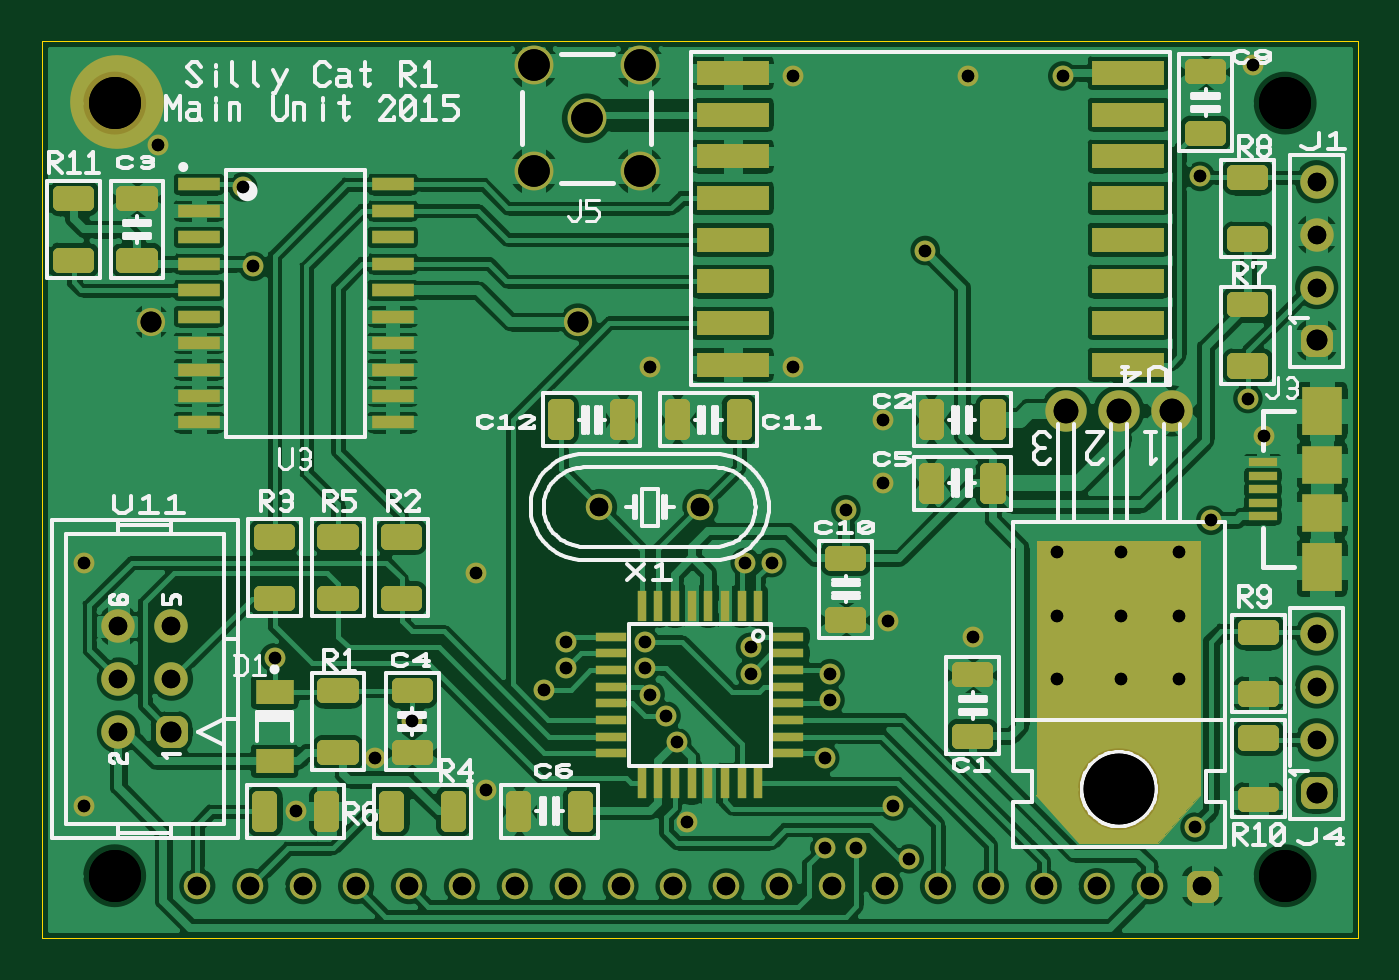
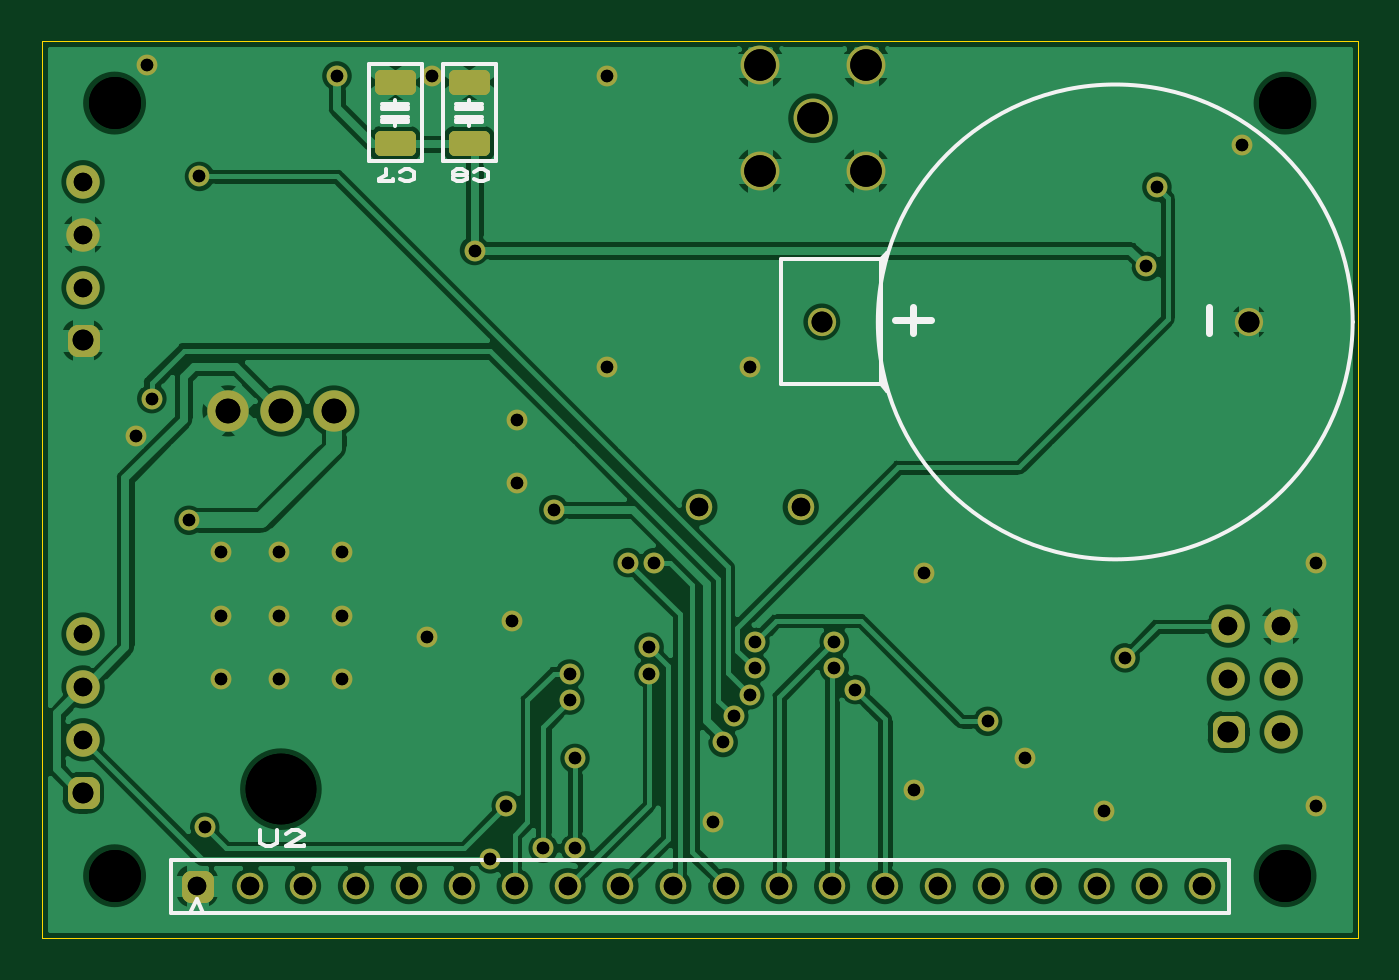
Circuit board: 9 layer files. Board 63.2 x 43.1 mm.
- outline: main_unit - Board Outline.gbr (231 bytes)
- bottom_copper: main_unit - Copper Bottom.gbr (36067 bytes)
- drill: main_unit - Copper Top-Copper Bottom.drl (1450 bytes)
- top_copper: main_unit - Copper Top.gbr (118203 bytes)
- drill: main_unit - Drill-Copper Top-Copper Bottom.gbr (2052 bytes)
- bottom_silk: main_unit - Silkscreen Bottom.gbr (2420 bytes)
- top_silk: main_unit - Silkscreen Top.gbr (26913 bytes)
- bottom_mask: main_unit - Solder Mask Bottom.gbr (2863 bytes)
- top_mask: main_unit - Solder Mask Top.gbr (8472 bytes)

=== outline: main_unit - Board Outline.gbr ===
G04 Generated by Ultiboard 13.0 *
%FSLAX24Y24*%
%MOIN*%

%ADD11C,0.0001*%


G04 ColorRGB 00FFFF for the following layer *
%LNBoard Outline*%
%LPD*%
G54D10*
G54D11*
X0Y0D02*
X24882Y0D01*
X24882Y16969D01*
X0Y16969D01*
X0Y0D01*

M02*

=== bottom_copper: main_unit - Copper Bottom.gbr (36067 bytes, source omitted) ===
=== drill: main_unit - Copper Top-Copper Bottom.drl ===
M48
INCH,TZ
VER,1
FMAT,2
DETECT,ON
ATC,ON
T1C0.0984
T2C0.0236
T3C0.0350
T4C0.0392
T5C0.0467
T6C0.1339
T7C0.0595
T8C0.0394
%
T1
X0.1378Y0.1181
Y1.5787
X2.3504Y0.1181
Y1.5787
T2
X1.3800Y0.7100
X1.3400Y0.5000
Y0.5500
X1.4900Y0.5000
X0.4400Y0.5300
X1.6400Y0.1500
X0.9900Y0.5100
Y0.5600
X0.4000Y1.2700
X0.3800Y1.4200
X1.4800Y0.3400
X1.4900Y0.4500
X0.9500Y0.4700
X1.6700Y1.3000
X1.9300Y1.6300
X2.2100Y0.7900
X2.1900Y1.4400
X2.2800Y1.0200
X1.1800Y0.4200
X1.1400Y0.5600
Y0.5100
X1.1500Y0.4600
X0.7000Y0.4100
X1.2000Y0.3700
X1.3300Y0.7100
X1.5200Y0.8100
X1.6100Y0.2500
X1.4800Y0.1700
X1.5400
X1.2200Y0.2200
X2.1800Y0.2100
X2.2900Y1.6500
X1.4200Y1.6300
X1.7500
X1.4200Y1.0800
X2.3100Y0.9500
X2.0400Y0.6100
X1.7600Y0.5700
X1.6000Y0.6000
X1.5900Y0.9800
Y0.8600
X0.8400Y0.2800
X0.4800Y0.2400
X0.6300Y0.3400
X0.0800Y0.7100
Y0.2500
X1.1500Y1.0800
X0.2200Y1.5000
X0.8200Y0.6900
X2.0400Y0.4900
X1.9200Y0.7300
X2.1500
X2.0400
X1.9200Y0.6100
X2.1500
Y0.4900
X1.9200
T3
X1.0941Y0.0984
X1.3941
X1.4941
X2.0941
X2.1941
X1.7941
X1.9941
X1.8941
X1.5941
X1.6941
X1.2941
X1.1941
X0.9941
X0.8941
X0.4941
X0.6941
X0.7941
X0.5941
X0.3941
X0.2941
X1.2450Y0.8150
X1.0533
X2.4100Y1.3300
Y1.2300
Y1.4300
Y0.4750
Y0.3750
Y0.5750
X0.2450Y0.4900
X0.1450Y0.3900
X0.2450Y0.5900
X0.1450Y0.4900
Y0.5900
T4
X2.4100Y1.1300
Y0.2750
X0.2450Y0.3900
T5
X2.0360Y0.9968
X1.9360
X2.1360
T6
X2.0360Y0.2818
T7
X1.0300Y1.5500
X0.9300Y1.6500
X1.1300
X0.9300Y1.4500
X1.1300
T8
X0.2065Y1.1650
X1.0135
M30

=== top_copper: main_unit - Copper Top.gbr (118203 bytes, source omitted) ===
=== drill: main_unit - Drill-Copper Top-Copper Bottom.gbr ===
G04 Generated by Ultiboard 13.0 *
%FSLAX24Y24*%
%MOIN*%

%ADD11C,0.0984*%
%ADD12C,0.0236*%
%ADD13C,0.0350*%
%ADD14C,0.0392*%
%ADD15C,0.0467*%
%ADD16C,0.1339*%
%ADD17C,0.0595*%
%ADD18C,0.0394*%


G04 ColorRGB 000000 for the following layer *
%LNDrill-Copper Top-Copper Bottom*%
%LPD*%
G54D11*
X1378Y1181D03*
X1378Y15787D03*
X23504Y1181D03*
X23504Y15787D03*
G54D12*
X13800Y7100D03*
X13400Y5000D03*
X13400Y5500D03*
X14900Y5000D03*
X4400Y5300D03*
X16400Y1500D03*
X9900Y5100D03*
X9900Y5600D03*
X4000Y12700D03*
X3800Y14200D03*
X14800Y3400D03*
X14900Y4500D03*
X9500Y4700D03*
X16700Y13000D03*
X19300Y16300D03*
X22100Y7900D03*
X21900Y14400D03*
X22800Y10200D03*
X11800Y4200D03*
X11400Y5600D03*
X11400Y5100D03*
X11500Y4600D03*
X7000Y4100D03*
X12000Y3700D03*
X13300Y7100D03*
X15200Y8100D03*
X16100Y2500D03*
X14800Y1700D03*
X15400Y1700D03*
X12200Y2200D03*
X21800Y2100D03*
X22900Y16500D03*
X14200Y16300D03*
X17500Y16300D03*
X14200Y10800D03*
X23100Y9500D03*
X20400Y6100D03*
X17600Y5700D03*
X16000Y6000D03*
X15900Y9800D03*
X15900Y8600D03*
X8400Y2800D03*
X4800Y2400D03*
X6300Y3400D03*
X800Y7100D03*
X800Y2500D03*
X11500Y10800D03*
X2200Y15000D03*
X8200Y6900D03*
X20400Y4900D03*
X19200Y7300D03*
X21500Y7300D03*
X20400Y7300D03*
X19200Y6100D03*
X21500Y6100D03*
X21500Y4900D03*
X19200Y4900D03*
G54D13*
X10941Y984D03*
X13941Y984D03*
X14941Y984D03*
X20941Y984D03*
X21941Y984D03*
X17941Y984D03*
X19941Y984D03*
X18941Y984D03*
X15941Y984D03*
X16941Y984D03*
X12941Y984D03*
X11941Y984D03*
X9941Y984D03*
X8941Y984D03*
X4941Y984D03*
X6941Y984D03*
X7941Y984D03*
X5941Y984D03*
X3941Y984D03*
X2941Y984D03*
X12450Y8150D03*
X10533Y8150D03*
X24100Y13300D03*
X24100Y12300D03*
X24100Y14300D03*
X24100Y4750D03*
X24100Y3750D03*
X24100Y5750D03*
X2450Y4900D03*
X1450Y3900D03*
X2450Y5900D03*
X1450Y4900D03*
X1450Y5900D03*
G54D14*
X24100Y11300D03*
X24100Y2750D03*
X2450Y3900D03*
G54D15*
X20360Y9968D03*
X19360Y9968D03*
X21360Y9968D03*
G54D16*
X20360Y2818D03*
G54D17*
X10300Y15500D03*
X9300Y16500D03*
X11300Y16500D03*
X9300Y14500D03*
X11300Y14500D03*
G54D18*
X2065Y11650D03*
X10135Y11650D03*

M02*

=== bottom_silk: main_unit - Silkscreen Bottom.gbr ===
G04 Generated by Ultiboard 13.0 *
%FSLAX24Y24*%
%MOIN*%

%ADD10C,0.0001*%
%ADD11C,0.0080*%
%ADD12C,0.0131*%
%ADD13C,0.0079*%


G04 ColorRGB FF14FF for the following layer *
%LNSilkscreen Bottom*%
%LPD*%
G54D10*
G54D11*
X20760Y2038D02*
X20760Y1800D01*
X20649Y1740D01*
X20538Y1740D01*
X20427Y1800D01*
X20427Y2038D01*
X20260Y1978D02*
X20149Y2038D01*
X20038Y2038D01*
X19927Y1978D01*
X19927Y1949D01*
X20260Y1740D01*
X19927Y1740D01*
X19927Y1770D01*
X22441Y484D02*
X2441Y484D01*
X2441Y1484D02*
X22441Y1484D01*
X22441Y484D01*
X22074Y484D02*
X21941Y734D01*
X21824Y484D01*
X2441Y484D02*
X2441Y1484D01*
X16711Y14487D02*
X16622Y14532D01*
X16533Y14532D01*
X16444Y14487D01*
X16444Y14351D01*
X16533Y14306D01*
X16622Y14306D01*
X16711Y14351D01*
X17022Y14532D02*
X16933Y14532D01*
X16844Y14487D01*
X16844Y14442D01*
X16889Y14419D01*
X16844Y14396D01*
X16844Y14351D01*
X16933Y14306D01*
X17022Y14306D01*
X17111Y14351D01*
X17111Y14396D01*
X17067Y14419D01*
X17111Y14442D01*
X17111Y14487D01*
X17022Y14532D01*
X16889Y14419D02*
X17067Y14419D01*
X16300Y16517D02*
X16300Y14683D01*
X17300Y14683D02*
X17300Y16517D01*
X16300Y14683D02*
X17300Y14683D01*
X17050Y15467D02*
X16550Y15467D01*
X16550Y15517D02*
X17050Y15517D01*
X17050Y15433D02*
X16550Y15433D01*
X16800Y15450D02*
X16800Y15350D01*
X17050Y15683D02*
X16550Y15683D01*
X17050Y15717D02*
X16550Y15717D01*
X16550Y15767D02*
X17050Y15767D01*
X16800Y15750D02*
X16800Y15850D01*
X17300Y16517D02*
X16300Y16517D01*
X18111Y14487D02*
X18022Y14532D01*
X17933Y14532D01*
X17844Y14487D01*
X17844Y14351D01*
X17933Y14306D01*
X18022Y14306D01*
X18111Y14351D01*
X18378Y14532D02*
X18378Y14419D01*
X18511Y14351D01*
X18511Y14306D01*
X18244Y14306D01*
X18244Y14351D01*
X17700Y16517D02*
X17700Y14683D01*
X18700Y14683D02*
X18700Y16517D01*
X17700Y14683D02*
X18700Y14683D01*
X18450Y15467D02*
X17950Y15467D01*
X17950Y15517D02*
X18450Y15517D01*
X18450Y15433D02*
X17950Y15433D01*
X18200Y15450D02*
X18200Y15350D01*
X18450Y15683D02*
X17950Y15683D01*
X18450Y15717D02*
X17950Y15717D01*
X17950Y15767D02*
X18450Y15767D01*
X18200Y15750D02*
X18200Y15850D01*
X18700Y16517D02*
X17700Y16517D01*
X9000Y10450D02*
X8900Y10350D01*
X9000Y10550D01*
X9000Y12850D02*
X8900Y12950D01*
X9000Y12750D01*
G54D12*
X8409Y11434D02*
X8409Y11938D01*
X8747Y11686D02*
X8072Y11686D01*
X2809Y11434D02*
X2809Y11938D01*
G54D13*
X100Y11650D02*
G75*
D01*
G02X100Y11650I4488J0*
G01*
X10900Y10469D02*
X9022Y10469D01*
X9022Y12831D01*
X10900Y12831D01*
X10900Y10469D01*

M02*

=== top_silk: main_unit - Silkscreen Top.gbr (26913 bytes, source omitted) ===
=== bottom_mask: main_unit - Solder Mask Bottom.gbr ===
G04 Generated by Ultiboard 13.0 *
%FSLAX24Y24*%
%MOIN*%

%ADD10C,0.0001*%
%ADD11C,0.0394*%
%ADD12C,0.0500*%
%ADD13R,0.0250X0.0250*%
%ADD14C,0.0350*%
%ADD15C,0.0633*%
%ADD16R,0.0208X0.0208*%
%ADD17C,0.0392*%
%ADD18R,0.0550X0.0250*%
%ADD19C,0.0233*%
%ADD20C,0.0783*%
%ADD21C,0.0735*%
%ADD22C,0.0534*%


G04 ColorRGB 9900CC for the following layer *
%LNSolder Mask Bottom*%
%LPD*%
G54D10*
G54D11*
X13800Y7100D03*
X13400Y5000D03*
X13400Y5500D03*
X14900Y5000D03*
X4400Y5300D03*
X16400Y1500D03*
X9900Y5100D03*
X9900Y5600D03*
X4000Y12700D03*
X3800Y14200D03*
X14800Y3400D03*
X14900Y4500D03*
X9500Y4700D03*
X16700Y13000D03*
X19300Y16300D03*
X22100Y7900D03*
X21900Y14400D03*
X22800Y10200D03*
X11800Y4200D03*
X11400Y5600D03*
X11400Y5100D03*
X11500Y4600D03*
X7000Y4100D03*
X12000Y3700D03*
X13300Y7100D03*
X15200Y8100D03*
X16100Y2500D03*
X14800Y1700D03*
X15400Y1700D03*
X12200Y2200D03*
X21800Y2100D03*
X22900Y16500D03*
X14200Y16300D03*
X17500Y16300D03*
X14200Y10800D03*
X23100Y9500D03*
X20400Y6100D03*
X17600Y5700D03*
X16000Y6000D03*
X15900Y9800D03*
X15900Y8600D03*
X8400Y2800D03*
X4800Y2400D03*
X6300Y3400D03*
X800Y7100D03*
X800Y2500D03*
X11500Y10800D03*
X2200Y15000D03*
X8200Y6900D03*
X20400Y4900D03*
X19200Y7300D03*
X21500Y7300D03*
X20400Y7300D03*
X19200Y6100D03*
X21500Y6100D03*
X21500Y4900D03*
X19200Y4900D03*
G54D12*
X10941Y984D03*
X13941Y984D03*
X14941Y984D03*
X20941Y984D03*
X17941Y984D03*
X19941Y984D03*
X18941Y984D03*
X15941Y984D03*
X16941Y984D03*
X12941Y984D03*
X11941Y984D03*
X9941Y984D03*
X8941Y984D03*
X4941Y984D03*
X6941Y984D03*
X7941Y984D03*
X5941Y984D03*
X3941Y984D03*
X2941Y984D03*
X12450Y8150D03*
X10533Y8150D03*
G54D13*
X21941Y984D03*
G54D14*
X21816Y859D02*
X22066Y859D01*
X22066Y1109D01*
X21816Y1109D01*
X21816Y859D01*D02*
G54D15*
X24100Y13300D03*
X24100Y12300D03*
X24100Y14300D03*
X24100Y4750D03*
X24100Y3750D03*
X24100Y5750D03*
X2450Y4900D03*
X1450Y3900D03*
X2450Y5900D03*
X1450Y4900D03*
X1450Y5900D03*
G54D16*
X24100Y11300D03*
X24100Y2750D03*
X2450Y3900D03*
G54D17*
X23996Y11196D02*
X24204Y11196D01*
X24204Y11404D01*
X23996Y11404D01*
X23996Y11196D01*D02*
X23996Y2646D02*
X24204Y2646D01*
X24204Y2854D01*
X23996Y2854D01*
X23996Y2646D01*D02*
X2346Y3796D02*
X2554Y3796D01*
X2554Y4004D01*
X2346Y4004D01*
X2346Y3796D01*D02*
G54D18*
X16800Y15017D03*
X16800Y16183D03*
X18200Y15017D03*
X18200Y16183D03*
G54D19*
X16525Y14892D02*
X17075Y14892D01*
X17075Y15142D01*
X16525Y15142D01*
X16525Y14892D01*D02*
X16525Y16058D02*
X17075Y16058D01*
X17075Y16308D01*
X16525Y16308D01*
X16525Y16058D01*D02*
X17925Y14892D02*
X18475Y14892D01*
X18475Y15142D01*
X17925Y15142D01*
X17925Y14892D01*D02*
X17925Y16058D02*
X18475Y16058D01*
X18475Y16308D01*
X17925Y16308D01*
X17925Y16058D01*D02*
G54D20*
X20360Y9968D03*
X19360Y9968D03*
X21360Y9968D03*
G54D21*
X10300Y15500D03*
X9300Y16500D03*
X11300Y16500D03*
X9300Y14500D03*
X11300Y14500D03*
G54D22*
X2065Y11650D03*
X10135Y11650D03*

M02*

=== top_mask: main_unit - Solder Mask Top.gbr (8472 bytes, source omitted) ===
